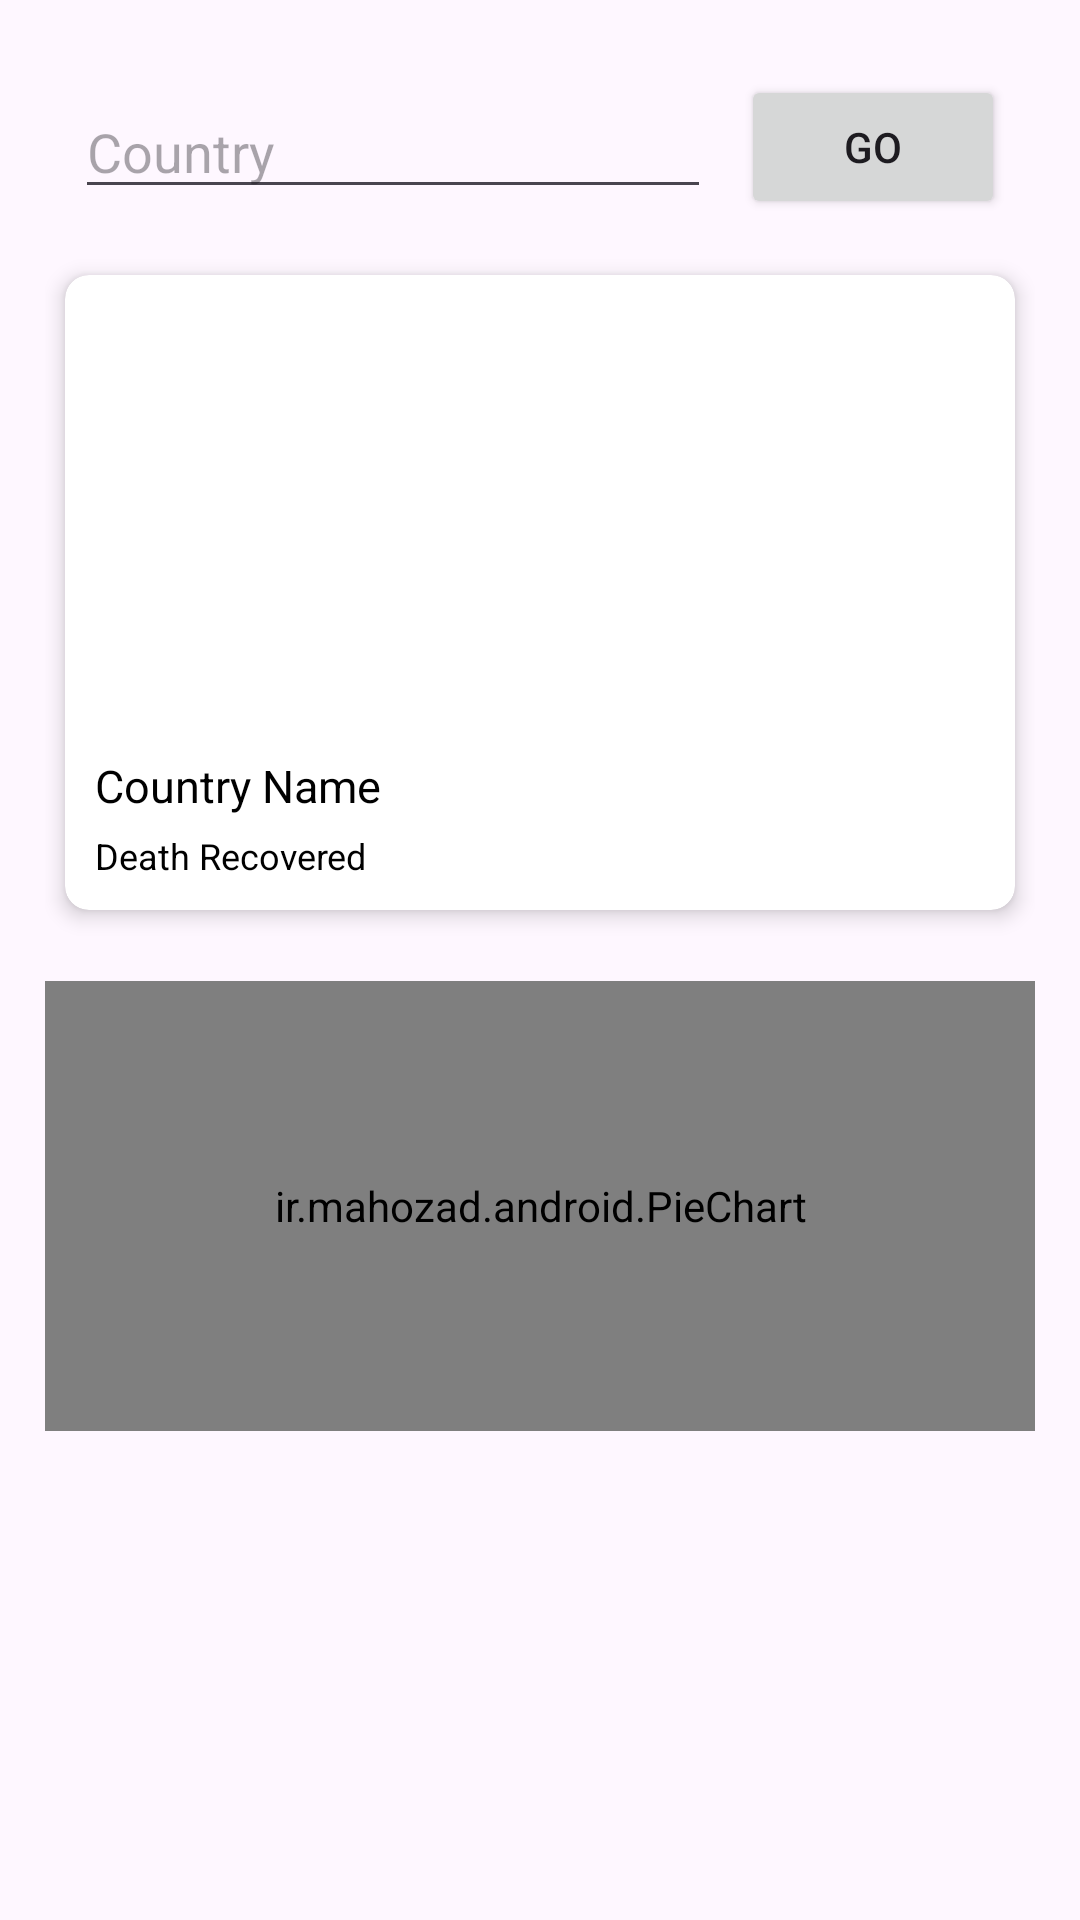

Layout XML and referenced resources for this Android screen:
<!-- AndroidManifest.xml: application theme Theme.Kotlin_CoronaVirusAPP -->
<!-- res/layout/activity_main.xml -->
<?xml version="1.0" encoding="utf-8"?>
<LinearLayout xmlns:android="http://schemas.android.com/apk/res/android"
    xmlns:app="http://schemas.android.com/apk/res-auto"
    xmlns:tools="http://schemas.android.com/tools"
    android:layout_width="match_parent"
    android:layout_height="match_parent"
    android:orientation="vertical"
    android:padding="15dp"
    tools:context=".MainActivity">

   <RelativeLayout
       android:padding="10dp"
       android:layout_width="match_parent"
       android:layout_height="wrap_content">

      <EditText
          android:layout_toLeftOf="@id/buttongorequest"
          android:hint="Country"
          android:layout_centerVertical="true"
          android:layout_marginRight="10dp"
          android:id="@+id/edittextcountryname"
          android:layout_width="match_parent"
          android:layout_height="wrap_content"></EditText>

      <Button
          android:text="go"
          android:layout_centerVertical="true"
          android:layout_alignParentEnd="true"
          android:layout_width="wrap_content"
          android:id="@+id/buttongorequest"
          android:layout_height="wrap_content"></Button>

   </RelativeLayout>

   <androidx.cardview.widget.CardView
       app:cardCornerRadius="8dp"
       app:cardUseCompatPadding="true"
       app:cardElevation="4dp"
       android:layout_width="match_parent"
       android:layout_height="wrap_content">

      <LinearLayout
          android:layout_width="match_parent"
          android:layout_height="wrap_content"
          android:orientation="vertical">

         <ImageView
             android:id="@+id/imageviewcountryflag"
             android:scaleType="centerCrop"
             android:layout_width="match_parent"
             android:layout_height="150dp"></ImageView>

         <TextView
             android:id="@+id/textviewcountryname"
             android:textSize="15dp"
             android:layout_marginTop="10dp"
             android:layout_marginHorizontal="10dp"
             android:text="Country Name"
             android:textColor="@color/black"
             android:layout_width="match_parent"
             android:layout_height="wrap_content"></TextView>

         <TextView
             android:id="@+id/textviewcountrystats"
             android:textSize="12dp"
             android:layout_marginTop="5dp"
             android:layout_marginHorizontal="10dp"
             android:layout_marginBottom="10dp"
             android:text="Death Recovered"
             android:textColor="@color/black"
             android:layout_width="match_parent"
             android:layout_height="wrap_content"></TextView>

      </LinearLayout>

   </androidx.cardview.widget.CardView>

   <androidx.recyclerview.widget.RecyclerView
       android:visibility="gone"
       android:id="@+id/recyclerview"
       android:layout_width="match_parent"
       android:layout_height="wrap_content"></androidx.recyclerview.widget.RecyclerView>

   <ir.mahozad.android.PieChart
       android:layout_marginTop="15dp"
       android:id="@+id/pieChart"
       android:layout_width="match_parent"
       android:layout_height="150dp" />

</LinearLayout>
<!-- resources referenced by this layout -->
<resources>
  <style name="Theme.Kotlin_CoronaVirusAPP" parent="Base.Theme.Kotlin_CoronaVirusAPP" />
  <style name="Base.Theme.Kotlin_CoronaVirusAPP" parent="Theme.Material3.DayNight.NoActionBar">
          
          
      </style>
  <!-- not gathered from this repository: default colours our renderer supplied (Android Studio template values) -->
  <color name="black">#FF000000</color>
</resources>
